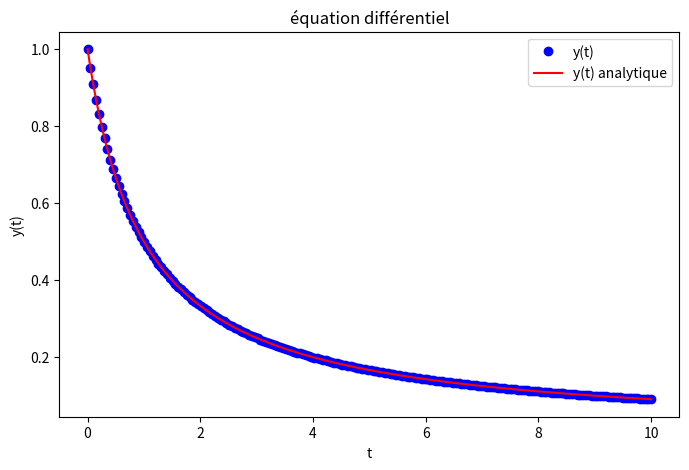
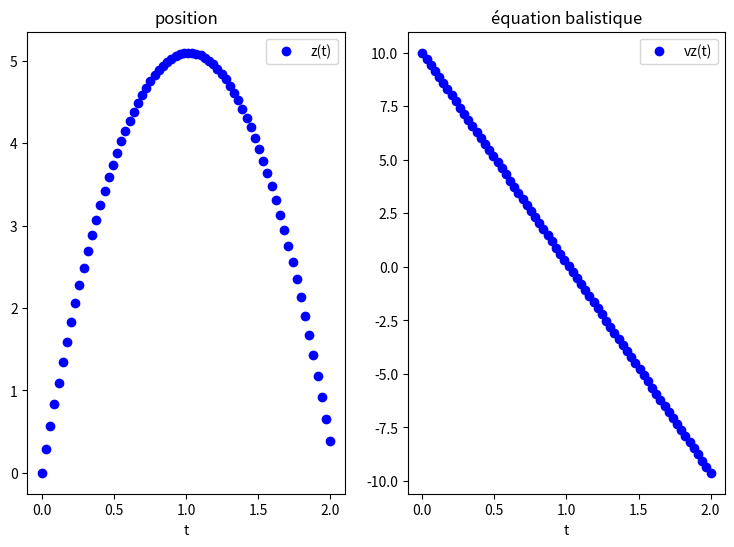
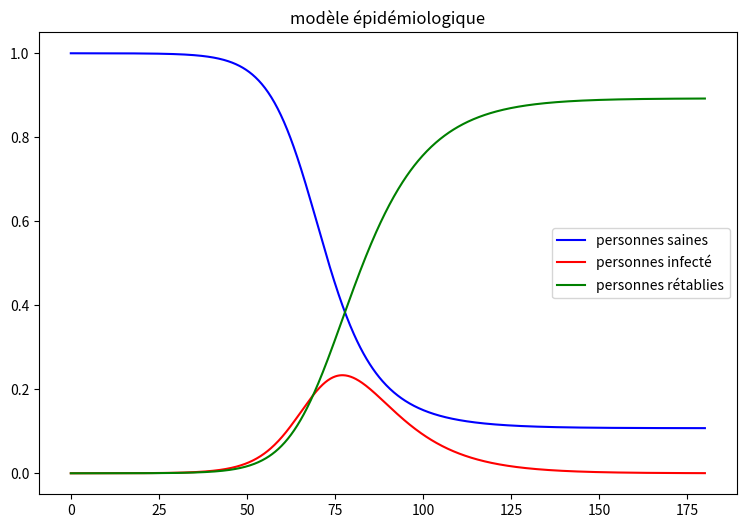
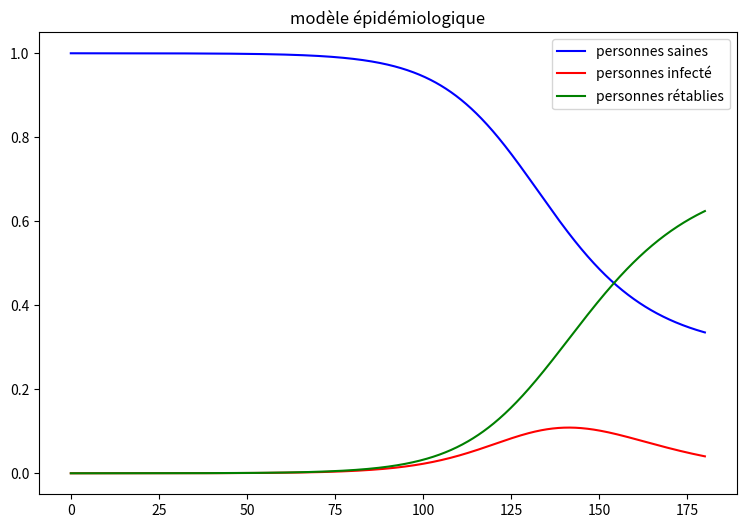
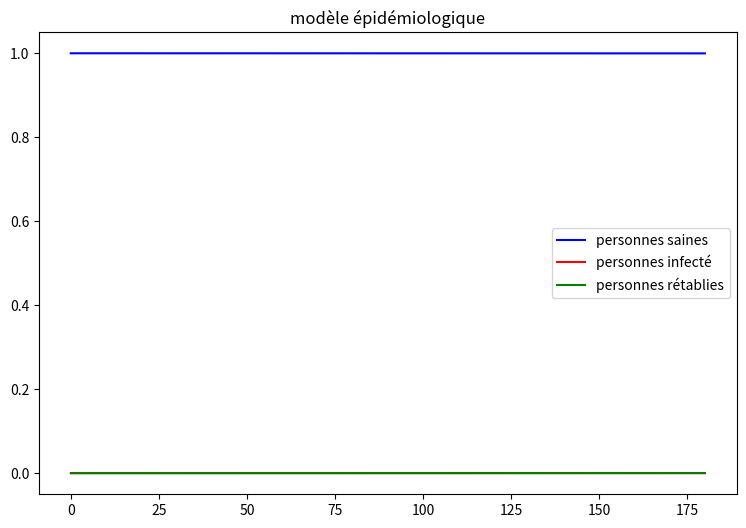

Python code for these plots, in order:
# -*- coding: utf-8 -*-
"""
Created on Fri Jan 29 10:15:26 2021

@author: lucas
"""

import numpy as np
import matplotlib.pyplot as plt
from scipy.integrate import odeint

def equation_premier_ordre(y,t):
    """
    

    Parameters
    ----------
    y : TYPE
        DESCRIPTION.
    t : TYPE
        DESCRIPTION.

    Returns
    -------
    dydt : TYPE
        DESCRIPTION.

    """
    dydt = -y + t*y**2
    return dydt

plt.figure(figsize=(8,5), dpi=320)
y0 = 1
t = np.linspace(0,10,200)
sol1 =  odeint(equation_premier_ordre , y0, t)
plt.plot(t , sol1[:,0], 'bo', label= 'y(t)')
plt.plot(t , 1/(1+t), 'red', label= 'y(t) analytique')
plt.title('équation différentiel')
plt.xlabel('t')
plt.ylabel('y(t)')
plt.legend()
plt.show()

g=9.81
t = np.linspace(0,2,70)

def position(z,t):
    """
    

    Parameters
    ----------
    z : position en z.
    t : temps.

    Returns
    -------
    dvzdt : .

    """
    dvzdt=-g*t+10
    return dvzdt
z=0
sol3= odeint(position,z,t )
plt.figure(figsize=(9,6), dpi=320)
plt.subplot(1,2,1)
plt.plot(t , sol3[:,0], 'bo', label= 'z(t)')
plt.xlabel('t')
plt.title('position')
plt.legend()


def equation_balistique(vz,t):
    """
    

    Parameters
    ----------
    vz : TYPE
        DESCRIPTION.
    t : temps.

    Returns
    -------
    dvzdt : TYPE
        DESCRIPTION.

    """
    dvzdt = -g
    return dvzdt
vz0=10
z=0


sol2= odeint(equation_balistique,vz0,t )
plt.subplot(1,2,2)
plt.plot(t , sol2[:,0], 'bo', label= 'vz(t)')
plt.xlabel('t')
plt.title('équation balistique')
plt.legend()
plt.show()


valeur_C=[50,35,20]
for C in valeur_C:
    B = C*0.5/100
    Y = 1/10
   
    def epidemie(y,t):
        """
        

        Parameters
        ----------
        y : TYPE
            DESCRIPTION.
        t : temps.

        Returns
        -------
        dSdt : relatif aux personnes saines.
        dIdt : relatif aux personnes infectées.
        dRdt : relatif aux personnes rétablies.

        """
  
        S = y[0]
        I = y[1]
        R = y[2]
        dSdt = -B*S*I
        dIdt = B*S*I - Y*I
        dRdt = Y*I      
        return dSdt, dIdt , dRdt

    N = 70*pow(10,6)
    I_init = 1000/N
    S_init = 1-1000/N-0
    R_init = 0
    Y_init = [S_init, I_init, R_init]

    t = np.linspace(0, 180, 1000)
    sol4 = odeint(epidemie, Y_init, t )
    plt.figure(figsize=(9,6), dpi=320)    
    plt.plot(t, sol4[:,0],'blue', label = 'personnes saines') 
    plt.plot(t, sol4[:,1],'red', label = 'personnes infecté')
    plt.plot(t, sol4[:,2],'green', label = 'personnes rétablies') 
    plt.title('modèle épidémiologique')
    plt.legend()
    plt.show() 
    




    
    
    
    
    
    
    
    